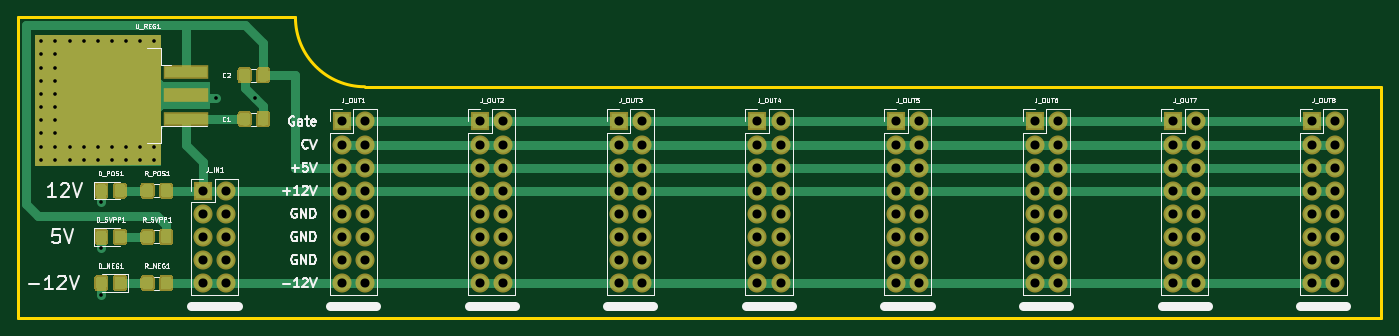
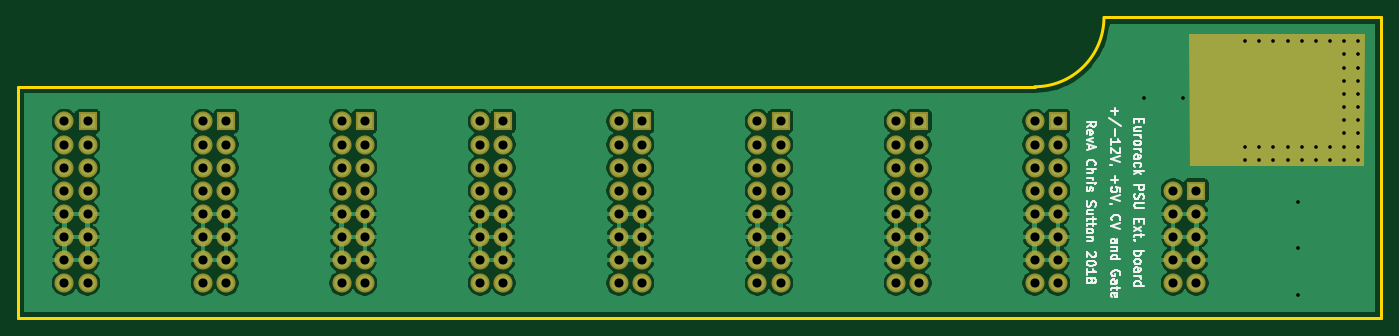
Circuit board: 11 layer files. Board 149.9 x 33.0 mm.
- bottom_copper: PSUExtensionBoard-B_Cu.gbr (129562 bytes)
- bottom_mask: PSUExtensionBoard-B_Mask.gbr (4417 bytes)
- paste: PSUExtensionBoard-B_Paste.gbr (516 bytes)
- bottom_silk: PSUExtensionBoard-B_SilkS.gbr (15662 bytes)
- outline: PSUExtensionBoard-Edge_Cuts.gbr (873 bytes)
- top_copper: PSUExtensionBoard-F_Cu.gbr (16259 bytes)
- top_mask: PSUExtensionBoard-F_Mask.gbr (9934 bytes)
- paste: PSUExtensionBoard-F_Paste.gbr (6104 bytes)
- top_silk: PSUExtensionBoard-F_SilkS.gbr (35953 bytes)
- drill: PSUExtensionBoard-NPTH.drl (305 bytes)
- drill: PSUExtensionBoard-PTH.drl (2512 bytes)

=== bottom_copper: PSUExtensionBoard-B_Cu.gbr (129562 bytes, source omitted) ===
=== bottom_mask: PSUExtensionBoard-B_Mask.gbr ===
G04 #@! TF.GenerationSoftware,KiCad,Pcbnew,(5.1.6-0-10_14)*
G04 #@! TF.CreationDate,2020-09-27T23:01:40+01:00*
G04 #@! TF.ProjectId,PSUExtensionBoard,50535545-7874-4656-9e73-696f6e426f61,rev?*
G04 #@! TF.SameCoordinates,Original*
G04 #@! TF.FileFunction,Soldermask,Bot*
G04 #@! TF.FilePolarity,Negative*
%FSLAX46Y46*%
G04 Gerber Fmt 4.6, Leading zero omitted, Abs format (unit mm)*
G04 Created by KiCad (PCBNEW (5.1.6-0-10_14)) date 2020-09-27 23:01:40*
%MOMM*%
%LPD*%
G01*
G04 APERTURE LIST*
%ADD10R,2.100000X2.100000*%
%ADD11O,2.100000X2.100000*%
%ADD12C,0.254000*%
G04 APERTURE END LIST*
D10*
X68580000Y-100330000D03*
D11*
X71120000Y-100330000D03*
X68580000Y-102870000D03*
X71120000Y-102870000D03*
X68580000Y-105410000D03*
X71120000Y-105410000D03*
X68580000Y-107950000D03*
X71120000Y-107950000D03*
X68580000Y-110490000D03*
X71120000Y-110490000D03*
D10*
X83820000Y-92710000D03*
D11*
X86360000Y-92710000D03*
X83820000Y-95250000D03*
X86360000Y-95250000D03*
X83820000Y-97790000D03*
X86360000Y-97790000D03*
X83820000Y-100330000D03*
X86360000Y-100330000D03*
X83820000Y-102870000D03*
X86360000Y-102870000D03*
X83820000Y-105410000D03*
X86360000Y-105410000D03*
X83820000Y-107950000D03*
X86360000Y-107950000D03*
X83820000Y-110490000D03*
X86360000Y-110490000D03*
X101600000Y-110490000D03*
X99060000Y-110490000D03*
X101600000Y-107950000D03*
X99060000Y-107950000D03*
X101600000Y-105410000D03*
X99060000Y-105410000D03*
X101600000Y-102870000D03*
X99060000Y-102870000D03*
X101600000Y-100330000D03*
X99060000Y-100330000D03*
X101600000Y-97790000D03*
X99060000Y-97790000D03*
X101600000Y-95250000D03*
X99060000Y-95250000D03*
X101600000Y-92710000D03*
D10*
X99060000Y-92710000D03*
X114300000Y-92710000D03*
D11*
X116840000Y-92710000D03*
X114300000Y-95250000D03*
X116840000Y-95250000D03*
X114300000Y-97790000D03*
X116840000Y-97790000D03*
X114300000Y-100330000D03*
X116840000Y-100330000D03*
X114300000Y-102870000D03*
X116840000Y-102870000D03*
X114300000Y-105410000D03*
X116840000Y-105410000D03*
X114300000Y-107950000D03*
X116840000Y-107950000D03*
X114300000Y-110490000D03*
X116840000Y-110490000D03*
X132080000Y-110490000D03*
X129540000Y-110490000D03*
X132080000Y-107950000D03*
X129540000Y-107950000D03*
X132080000Y-105410000D03*
X129540000Y-105410000D03*
X132080000Y-102870000D03*
X129540000Y-102870000D03*
X132080000Y-100330000D03*
X129540000Y-100330000D03*
X132080000Y-97790000D03*
X129540000Y-97790000D03*
X132080000Y-95250000D03*
X129540000Y-95250000D03*
X132080000Y-92710000D03*
D10*
X129540000Y-92710000D03*
X144780000Y-92710000D03*
D11*
X147320000Y-92710000D03*
X144780000Y-95250000D03*
X147320000Y-95250000D03*
X144780000Y-97790000D03*
X147320000Y-97790000D03*
X144780000Y-100330000D03*
X147320000Y-100330000D03*
X144780000Y-102870000D03*
X147320000Y-102870000D03*
X144780000Y-105410000D03*
X147320000Y-105410000D03*
X144780000Y-107950000D03*
X147320000Y-107950000D03*
X144780000Y-110490000D03*
X147320000Y-110490000D03*
X162560000Y-110490000D03*
X160020000Y-110490000D03*
X162560000Y-107950000D03*
X160020000Y-107950000D03*
X162560000Y-105410000D03*
X160020000Y-105410000D03*
X162560000Y-102870000D03*
X160020000Y-102870000D03*
X162560000Y-100330000D03*
X160020000Y-100330000D03*
X162560000Y-97790000D03*
X160020000Y-97790000D03*
X162560000Y-95250000D03*
X160020000Y-95250000D03*
X162560000Y-92710000D03*
D10*
X160020000Y-92710000D03*
X175260000Y-92710000D03*
D11*
X177800000Y-92710000D03*
X175260000Y-95250000D03*
X177800000Y-95250000D03*
X175260000Y-97790000D03*
X177800000Y-97790000D03*
X175260000Y-100330000D03*
X177800000Y-100330000D03*
X175260000Y-102870000D03*
X177800000Y-102870000D03*
X175260000Y-105410000D03*
X177800000Y-105410000D03*
X175260000Y-107950000D03*
X177800000Y-107950000D03*
X175260000Y-110490000D03*
X177800000Y-110490000D03*
X193040000Y-110490000D03*
X190500000Y-110490000D03*
X193040000Y-107950000D03*
X190500000Y-107950000D03*
X193040000Y-105410000D03*
X190500000Y-105410000D03*
X193040000Y-102870000D03*
X190500000Y-102870000D03*
X193040000Y-100330000D03*
X190500000Y-100330000D03*
X193040000Y-97790000D03*
X190500000Y-97790000D03*
X193040000Y-95250000D03*
X190500000Y-95250000D03*
X193040000Y-92710000D03*
D10*
X190500000Y-92710000D03*
D12*
G36*
X69152600Y-97536000D02*
G01*
X50227949Y-97536000D01*
X50165554Y-83185000D01*
X69277391Y-83185000D01*
X69152600Y-97536000D01*
G37*
X69152600Y-97536000D02*
X50227949Y-97536000D01*
X50165554Y-83185000D01*
X69277391Y-83185000D01*
X69152600Y-97536000D01*
M02*

=== paste: PSUExtensionBoard-B_Paste.gbr ===
G04 #@! TF.GenerationSoftware,KiCad,Pcbnew,(5.1.6-0-10_14)*
G04 #@! TF.CreationDate,2020-09-27T23:01:40+01:00*
G04 #@! TF.ProjectId,PSUExtensionBoard,50535545-7874-4656-9e73-696f6e426f61,rev?*
G04 #@! TF.SameCoordinates,Original*
G04 #@! TF.FileFunction,Paste,Bot*
G04 #@! TF.FilePolarity,Positive*
%FSLAX46Y46*%
G04 Gerber Fmt 4.6, Leading zero omitted, Abs format (unit mm)*
G04 Created by KiCad (PCBNEW (5.1.6-0-10_14)) date 2020-09-27 23:01:40*
%MOMM*%
%LPD*%
G01*
G04 APERTURE LIST*
G04 APERTURE END LIST*
M02*

=== bottom_silk: PSUExtensionBoard-B_SilkS.gbr (15662 bytes, source omitted) ===
=== outline: PSUExtensionBoard-Edge_Cuts.gbr ===
G04 #@! TF.GenerationSoftware,KiCad,Pcbnew,(5.1.6-0-10_14)*
G04 #@! TF.CreationDate,2020-09-27T23:01:40+01:00*
G04 #@! TF.ProjectId,PSUExtensionBoard,50535545-7874-4656-9e73-696f6e426f61,rev?*
G04 #@! TF.SameCoordinates,Original*
G04 #@! TF.FileFunction,Profile,NP*
%FSLAX46Y46*%
G04 Gerber Fmt 4.6, Leading zero omitted, Abs format (unit mm)*
G04 Created by KiCad (PCBNEW (5.1.6-0-10_14)) date 2020-09-27 23:01:40*
%MOMM*%
%LPD*%
G01*
G04 APERTURE LIST*
G04 #@! TA.AperFunction,Profile*
%ADD10C,0.300000*%
G04 #@! TD*
G04 APERTURE END LIST*
D10*
X48260000Y-81280000D02*
X78740000Y-81280000D01*
X86360000Y-88900000D02*
X198120000Y-88900000D01*
X86360000Y-88900000D02*
G75*
G02*
X78740000Y-81280000I0J7620000D01*
G01*
X48260000Y-114300000D02*
X48260000Y-81280000D01*
X198120000Y-114300000D02*
X48260000Y-114300000D01*
X198120000Y-88900000D02*
X198120000Y-114300000D01*
M02*

=== top_copper: PSUExtensionBoard-F_Cu.gbr (16259 bytes, source omitted) ===
=== top_mask: PSUExtensionBoard-F_Mask.gbr (9934 bytes, source omitted) ===
=== paste: PSUExtensionBoard-F_Paste.gbr ===
G04 #@! TF.GenerationSoftware,KiCad,Pcbnew,(5.1.6-0-10_14)*
G04 #@! TF.CreationDate,2020-09-27T23:01:40+01:00*
G04 #@! TF.ProjectId,PSUExtensionBoard,50535545-7874-4656-9e73-696f6e426f61,rev?*
G04 #@! TF.SameCoordinates,Original*
G04 #@! TF.FileFunction,Paste,Top*
G04 #@! TF.FilePolarity,Positive*
%FSLAX46Y46*%
G04 Gerber Fmt 4.6, Leading zero omitted, Abs format (unit mm)*
G04 Created by KiCad (PCBNEW (5.1.6-0-10_14)) date 2020-09-27 23:01:40*
%MOMM*%
%LPD*%
G01*
G04 APERTURE LIST*
%ADD10R,4.600000X1.100000*%
%ADD11R,4.550000X5.250000*%
G04 APERTURE END LIST*
D10*
X66735000Y-92392500D03*
X66735000Y-89852500D03*
X66735000Y-87312500D03*
D11*
X55160000Y-87077500D03*
X60010000Y-92627500D03*
X55160000Y-92627500D03*
X60010000Y-87077500D03*
G36*
G01*
X72568000Y-92906001D02*
X72568000Y-92005999D01*
G75*
G02*
X72817999Y-91756000I249999J0D01*
G01*
X73468001Y-91756000D01*
G75*
G02*
X73718000Y-92005999I0J-249999D01*
G01*
X73718000Y-92906001D01*
G75*
G02*
X73468001Y-93156000I-249999J0D01*
G01*
X72817999Y-93156000D01*
G75*
G02*
X72568000Y-92906001I0J249999D01*
G01*
G37*
G36*
G01*
X74618000Y-92906001D02*
X74618000Y-92005999D01*
G75*
G02*
X74867999Y-91756000I249999J0D01*
G01*
X75518001Y-91756000D01*
G75*
G02*
X75768000Y-92005999I0J-249999D01*
G01*
X75768000Y-92906001D01*
G75*
G02*
X75518001Y-93156000I-249999J0D01*
G01*
X74867999Y-93156000D01*
G75*
G02*
X74618000Y-92906001I0J249999D01*
G01*
G37*
G36*
G01*
X73718000Y-87179999D02*
X73718000Y-88080001D01*
G75*
G02*
X73468001Y-88330000I-249999J0D01*
G01*
X72817999Y-88330000D01*
G75*
G02*
X72568000Y-88080001I0J249999D01*
G01*
X72568000Y-87179999D01*
G75*
G02*
X72817999Y-86930000I249999J0D01*
G01*
X73468001Y-86930000D01*
G75*
G02*
X73718000Y-87179999I0J-249999D01*
G01*
G37*
G36*
G01*
X75768000Y-87179999D02*
X75768000Y-88080001D01*
G75*
G02*
X75518001Y-88330000I-249999J0D01*
G01*
X74867999Y-88330000D01*
G75*
G02*
X74618000Y-88080001I0J249999D01*
G01*
X74618000Y-87179999D01*
G75*
G02*
X74867999Y-86930000I249999J0D01*
G01*
X75518001Y-86930000D01*
G75*
G02*
X75768000Y-87179999I0J-249999D01*
G01*
G37*
G36*
G01*
X56820000Y-105860001D02*
X56820000Y-104959999D01*
G75*
G02*
X57069999Y-104710000I249999J0D01*
G01*
X57720001Y-104710000D01*
G75*
G02*
X57970000Y-104959999I0J-249999D01*
G01*
X57970000Y-105860001D01*
G75*
G02*
X57720001Y-106110000I-249999J0D01*
G01*
X57069999Y-106110000D01*
G75*
G02*
X56820000Y-105860001I0J249999D01*
G01*
G37*
G36*
G01*
X58870000Y-105860001D02*
X58870000Y-104959999D01*
G75*
G02*
X59119999Y-104710000I249999J0D01*
G01*
X59770001Y-104710000D01*
G75*
G02*
X60020000Y-104959999I0J-249999D01*
G01*
X60020000Y-105860001D01*
G75*
G02*
X59770001Y-106110000I-249999J0D01*
G01*
X59119999Y-106110000D01*
G75*
G02*
X58870000Y-105860001I0J249999D01*
G01*
G37*
G36*
G01*
X57970000Y-110039999D02*
X57970000Y-110940001D01*
G75*
G02*
X57720001Y-111190000I-249999J0D01*
G01*
X57069999Y-111190000D01*
G75*
G02*
X56820000Y-110940001I0J249999D01*
G01*
X56820000Y-110039999D01*
G75*
G02*
X57069999Y-109790000I249999J0D01*
G01*
X57720001Y-109790000D01*
G75*
G02*
X57970000Y-110039999I0J-249999D01*
G01*
G37*
G36*
G01*
X60020000Y-110039999D02*
X60020000Y-110940001D01*
G75*
G02*
X59770001Y-111190000I-249999J0D01*
G01*
X59119999Y-111190000D01*
G75*
G02*
X58870000Y-110940001I0J249999D01*
G01*
X58870000Y-110039999D01*
G75*
G02*
X59119999Y-109790000I249999J0D01*
G01*
X59770001Y-109790000D01*
G75*
G02*
X60020000Y-110039999I0J-249999D01*
G01*
G37*
G36*
G01*
X56820000Y-100780001D02*
X56820000Y-99879999D01*
G75*
G02*
X57069999Y-99630000I249999J0D01*
G01*
X57720001Y-99630000D01*
G75*
G02*
X57970000Y-99879999I0J-249999D01*
G01*
X57970000Y-100780001D01*
G75*
G02*
X57720001Y-101030000I-249999J0D01*
G01*
X57069999Y-101030000D01*
G75*
G02*
X56820000Y-100780001I0J249999D01*
G01*
G37*
G36*
G01*
X58870000Y-100780001D02*
X58870000Y-99879999D01*
G75*
G02*
X59119999Y-99630000I249999J0D01*
G01*
X59770001Y-99630000D01*
G75*
G02*
X60020000Y-99879999I0J-249999D01*
G01*
X60020000Y-100780001D01*
G75*
G02*
X59770001Y-101030000I-249999J0D01*
G01*
X59119999Y-101030000D01*
G75*
G02*
X58870000Y-100780001I0J249999D01*
G01*
G37*
G36*
G01*
X61900000Y-105860001D02*
X61900000Y-104959999D01*
G75*
G02*
X62149999Y-104710000I249999J0D01*
G01*
X62800001Y-104710000D01*
G75*
G02*
X63050000Y-104959999I0J-249999D01*
G01*
X63050000Y-105860001D01*
G75*
G02*
X62800001Y-106110000I-249999J0D01*
G01*
X62149999Y-106110000D01*
G75*
G02*
X61900000Y-105860001I0J249999D01*
G01*
G37*
G36*
G01*
X63950000Y-105860001D02*
X63950000Y-104959999D01*
G75*
G02*
X64199999Y-104710000I249999J0D01*
G01*
X64850001Y-104710000D01*
G75*
G02*
X65100000Y-104959999I0J-249999D01*
G01*
X65100000Y-105860001D01*
G75*
G02*
X64850001Y-106110000I-249999J0D01*
G01*
X64199999Y-106110000D01*
G75*
G02*
X63950000Y-105860001I0J249999D01*
G01*
G37*
G36*
G01*
X61900000Y-110940001D02*
X61900000Y-110039999D01*
G75*
G02*
X62149999Y-109790000I249999J0D01*
G01*
X62800001Y-109790000D01*
G75*
G02*
X63050000Y-110039999I0J-249999D01*
G01*
X63050000Y-110940001D01*
G75*
G02*
X62800001Y-111190000I-249999J0D01*
G01*
X62149999Y-111190000D01*
G75*
G02*
X61900000Y-110940001I0J249999D01*
G01*
G37*
G36*
G01*
X63950000Y-110940001D02*
X63950000Y-110039999D01*
G75*
G02*
X64199999Y-109790000I249999J0D01*
G01*
X64850001Y-109790000D01*
G75*
G02*
X65100000Y-110039999I0J-249999D01*
G01*
X65100000Y-110940001D01*
G75*
G02*
X64850001Y-111190000I-249999J0D01*
G01*
X64199999Y-111190000D01*
G75*
G02*
X63950000Y-110940001I0J249999D01*
G01*
G37*
G36*
G01*
X63050000Y-99879999D02*
X63050000Y-100780001D01*
G75*
G02*
X62800001Y-101030000I-249999J0D01*
G01*
X62149999Y-101030000D01*
G75*
G02*
X61900000Y-100780001I0J249999D01*
G01*
X61900000Y-99879999D01*
G75*
G02*
X62149999Y-99630000I249999J0D01*
G01*
X62800001Y-99630000D01*
G75*
G02*
X63050000Y-99879999I0J-249999D01*
G01*
G37*
G36*
G01*
X65100000Y-99879999D02*
X65100000Y-100780001D01*
G75*
G02*
X64850001Y-101030000I-249999J0D01*
G01*
X64199999Y-101030000D01*
G75*
G02*
X63950000Y-100780001I0J249999D01*
G01*
X63950000Y-99879999D01*
G75*
G02*
X64199999Y-99630000I249999J0D01*
G01*
X64850001Y-99630000D01*
G75*
G02*
X65100000Y-99879999I0J-249999D01*
G01*
G37*
M02*

=== top_silk: PSUExtensionBoard-F_SilkS.gbr (35953 bytes, source omitted) ===
=== drill: PSUExtensionBoard-NPTH.drl ===
M48
; DRILL file {KiCad (5.1.6-0-10_14)} date Sunday, September 27, 2020 at 11:01:43 PM
; FORMAT={-:-/ absolute / inch / decimal}
; #@! TF.CreationDate,2020-09-27T23:01:43+01:00
; #@! TF.GenerationSoftware,Kicad,Pcbnew,(5.1.6-0-10_14)
; #@! TF.FileFunction,NonPlated,1,2,NPTH
FMAT,2
INCH
%
G90
G05
T0
M30

=== drill: PSUExtensionBoard-PTH.drl ===
M48
; DRILL file {KiCad (5.1.6-0-10_14)} date Sunday, September 27, 2020 at 11:01:43 PM
; FORMAT={-:-/ absolute / inch / decimal}
; #@! TF.CreationDate,2020-09-27T23:01:43+01:00
; #@! TF.GenerationSoftware,Kicad,Pcbnew,(5.1.6-0-10_14)
; #@! TF.FileFunction,Plated,1,2,PTH
FMAT,2
INCH
T1C0.0157
T2C0.0394
%
G90
G05
T1
X2.0Y-3.3025
X2.0Y-3.3596
X2.0Y-3.4167
X2.0Y-3.4738
X2.0Y-3.5308
X2.0Y-3.5879
X2.0Y-3.645
X2.0Y-3.7021
X2.0Y-3.7592
X2.0Y-3.815
X2.061Y-3.3025
X2.061Y-3.3596
X2.061Y-3.4167
X2.061Y-3.4738
X2.061Y-3.5308
X2.061Y-3.5879
X2.061Y-3.645
X2.061Y-3.7021
X2.061Y-3.7592
X2.061Y-3.815
X2.122Y-3.3025
X2.122Y-3.7592
X2.122Y-3.815
X2.1831Y-3.3025
X2.1831Y-3.7592
X2.1831Y-3.815
X2.2441Y-3.3025
X2.2441Y-3.7592
X2.2441Y-3.815
X2.2596Y-3.9996
X2.26Y-4.2
X2.26Y-4.4
X2.3051Y-3.3025
X2.3051Y-3.7592
X2.3051Y-3.815
X2.3661Y-3.3025
X2.3661Y-3.7592
X2.3661Y-3.815
X2.4272Y-3.3025
X2.4272Y-3.7592
X2.4272Y-3.815
X2.4882Y-3.3025
X2.4882Y-3.7592
X2.4882Y-3.815
X2.7573Y-3.55
X2.925Y-3.55
T2
X2.7Y-3.95
X2.7Y-4.05
X2.7Y-4.15
X2.7Y-4.25
X2.7Y-4.35
X2.8Y-3.95
X2.8Y-4.05
X2.8Y-4.15
X2.8Y-4.25
X2.8Y-4.35
X5.7Y-3.65
X5.7Y-3.75
X5.7Y-3.85
X5.7Y-3.95
X5.7Y-4.05
X5.7Y-4.15
X5.7Y-4.25
X5.7Y-4.35
X5.8Y-3.65
X5.8Y-3.75
X5.8Y-3.85
X5.8Y-3.95
X5.8Y-4.05
X5.8Y-4.15
X5.8Y-4.25
X5.8Y-4.35
X3.3Y-3.65
X3.3Y-3.75
X3.3Y-3.85
X3.3Y-3.95
X3.3Y-4.05
X3.3Y-4.15
X3.3Y-4.25
X3.3Y-4.35
X3.4Y-3.65
X3.4Y-3.75
X3.4Y-3.85
X3.4Y-3.95
X3.4Y-4.05
X3.4Y-4.15
X3.4Y-4.25
X3.4Y-4.35
X6.9Y-3.65
X6.9Y-3.75
X6.9Y-3.85
X6.9Y-3.95
X6.9Y-4.05
X6.9Y-4.15
X6.9Y-4.25
X6.9Y-4.35
X7.0Y-3.65
X7.0Y-3.75
X7.0Y-3.85
X7.0Y-3.95
X7.0Y-4.05
X7.0Y-4.15
X7.0Y-4.25
X7.0Y-4.35
X4.5Y-3.65
X4.5Y-3.75
X4.5Y-3.85
X4.5Y-3.95
X4.5Y-4.05
X4.5Y-4.15
X4.5Y-4.25
X4.5Y-4.35
X4.6Y-3.65
X4.6Y-3.75
X4.6Y-3.85
X4.6Y-3.95
X4.6Y-4.05
X4.6Y-4.15
X4.6Y-4.25
X4.6Y-4.35
X7.5Y-3.65
X7.5Y-3.75
X7.5Y-3.85
X7.5Y-3.95
X7.5Y-4.05
X7.5Y-4.15
X7.5Y-4.25
X7.5Y-4.35
X7.6Y-3.65
X7.6Y-3.75
X7.6Y-3.85
X7.6Y-3.95
X7.6Y-4.05
X7.6Y-4.15
X7.6Y-4.25
X7.6Y-4.35
X3.9Y-3.65
X3.9Y-3.75
X3.9Y-3.85
X3.9Y-3.95
X3.9Y-4.05
X3.9Y-4.15
X3.9Y-4.25
X3.9Y-4.35
X4.0Y-3.65
X4.0Y-3.75
X4.0Y-3.85
X4.0Y-3.95
X4.0Y-4.05
X4.0Y-4.15
X4.0Y-4.25
X4.0Y-4.35
X6.3Y-3.65
X6.3Y-3.75
X6.3Y-3.85
X6.3Y-3.95
X6.3Y-4.05
X6.3Y-4.15
X6.3Y-4.25
X6.3Y-4.35
X6.4Y-3.65
X6.4Y-3.75
X6.4Y-3.85
X6.4Y-3.95
X6.4Y-4.05
X6.4Y-4.15
X6.4Y-4.25
X6.4Y-4.35
X5.1Y-3.65
X5.1Y-3.75
X5.1Y-3.85
X5.1Y-3.95
X5.1Y-4.05
X5.1Y-4.15
X5.1Y-4.25
X5.1Y-4.35
X5.2Y-3.65
X5.2Y-3.75
X5.2Y-3.85
X5.2Y-3.95
X5.2Y-4.05
X5.2Y-4.15
X5.2Y-4.25
X5.2Y-4.35
T0
M30
